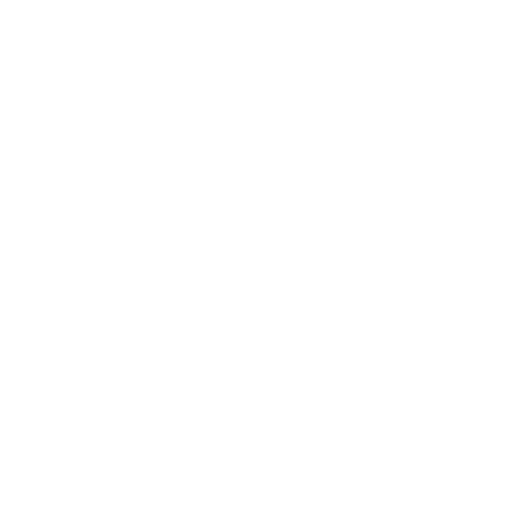
t = 0.00 s
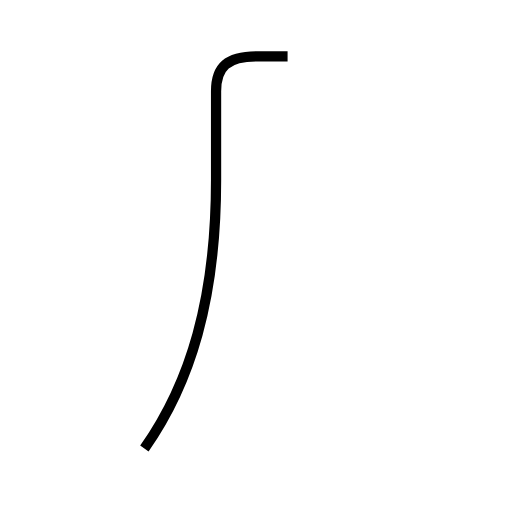
t = 1.36 s
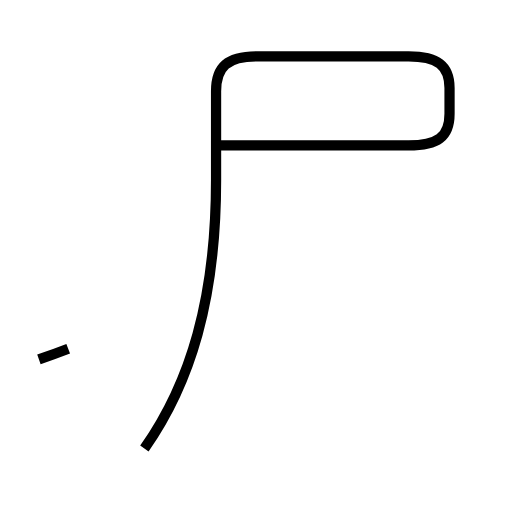
t = 2.81 s
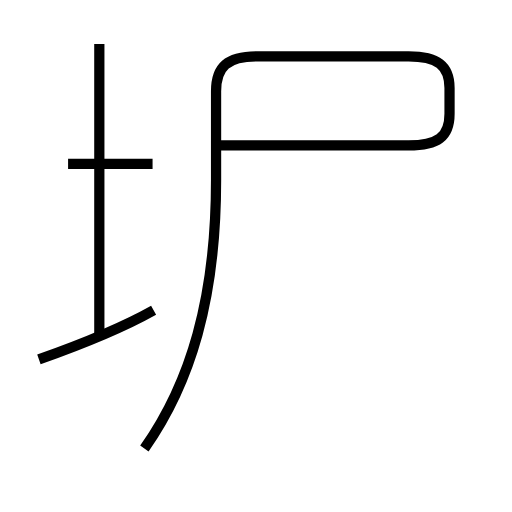
t = 4.20 s
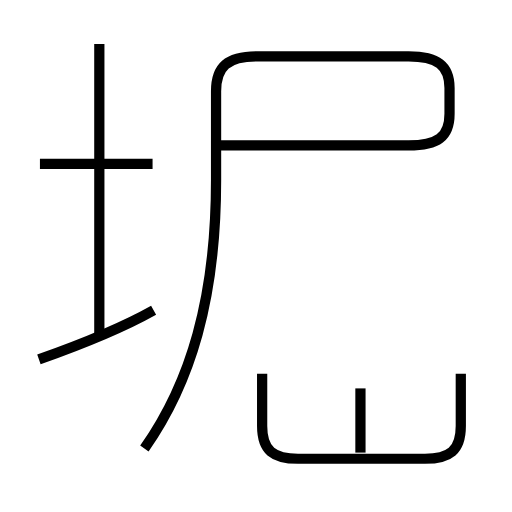
t = 5.48 s
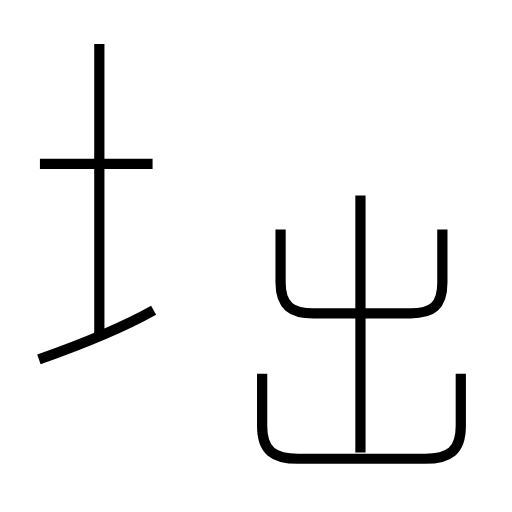
t = 6.94 s

The animated SVG that drew these frames (rendered in a browser with its animation timeline set to each time). Animation: 7 SMIL elements (animate=7); one cycle of 6.94 s.

<?xml version='1.0' encoding='utf-8'?>
<svg viewBox="0.0 -6.0 50.0 50.0" version="1.1" xmlns="http://www.w3.org/2000/svg"><rect x="-1000" y="-1000" width="2000" height="2000" stroke="white" fill="white" /><g style="fill:none;stroke:#000000;stroke-width:1"><path d="M 14.1 -0.2 C 18.6 -6.6 21.1 -14.8 21.1 -26.4 L 21.1 -35.1 C 21.1 -37.5 22.2 -38.5 25.1 -38.5 L 39.9 -38.5 C 42.7 -38.5 43.9 -37.6 43.9 -35.4 L 43.9 -32.9 C 43.9 -30.6 42.7 -29.8 39.9 -29.8 L 20.6 -29.8 " transform="translate(0.0 38.0)" stroke-dasharray="90.68281390135895" stroke-dashoffset="90.68281390135895"><animate attributeName="stroke-dashoffset" from="90.68281390135895" to="0" dur="2.7204844170407685s" begin="0s; anim_end.end" fill="freeze" id="anim0" /></path><path d="M 3.8 -8.9 C 7.2 -10.1 11.8 -11.9 15.0 -13.7 " transform="translate(0.0 38.0)" stroke-dasharray="12.198477958351521" stroke-dashoffset="12.198477958351521"><animate attributeName="stroke-dashoffset" from="12.198477958351521" to="0" dur="0.3659543387505456s" begin="anim0.end" fill="freeze" id="anim1" /></path><path d="M 9.7 -10.9 L 9.7 -39.7 " transform="translate(0.0 38.0)" stroke-dasharray="28.800000000000004" stroke-dashoffset="28.800000000000004"><animate attributeName="stroke-dashoffset" from="28.800000000000004" to="0" dur="0.8640000000000001s" begin="anim1.end" fill="freeze" id="anim2" /></path><path d="M 14.9 -28.0 L 3.9 -28.0 " transform="translate(0.0 38.0)" stroke-dasharray="11.0" stroke-dashoffset="11.0"><animate attributeName="stroke-dashoffset" from="11.0" to="0" dur="0.32999999999999996s" begin="anim2.end" fill="freeze" id="anim3" /></path><path d="M 25.6 -7.5 L 25.6 -2.4 C 25.6 0.0 26.7 0.8 29.1 0.8 L 41.5 0.8 C 43.9 0.8 45.0 0.0 45.0 -2.4 L 45.0 -7.5 " transform="translate(0.0 38.0)" stroke-dasharray="33.64764533649429" stroke-dashoffset="33.64764533649429"><animate attributeName="stroke-dashoffset" from="33.64764533649429" to="0" dur="1.0094293600948288s" begin="anim3.end" fill="freeze" id="anim4" /></path><path d="M 35.2 0.2 L 35.2 -24.9 " transform="translate(0.0 38.0)" stroke-dasharray="25.099999999999998" stroke-dashoffset="25.099999999999998"><animate attributeName="stroke-dashoffset" from="25.099999999999998" to="0" dur="0.7529999999999999s" begin="anim4.end" fill="freeze" id="anim5" /></path><path d="M 27.4 -21.6 L 27.4 -16.4 C 27.4 -14.1 28.5 -13.4 30.6 -13.4 L 40.1 -13.4 C 42.2 -13.4 43.2 -14.1 43.2 -16.4 L 43.2 -21.6" transform="translate(0.0 38.0)" stroke-dasharray="30.03667500243698" stroke-dashoffset="30.03667500243698"><animate attributeName="stroke-dashoffset" from="30.03667500243698" to="0" dur="0.9011002500731093s" begin="anim5.end" fill="freeze" id="anim_end" /></path></g></svg>
